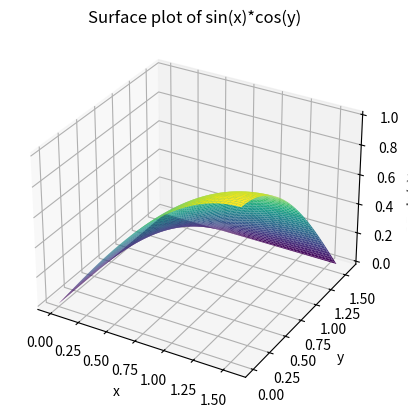

This chart was generated by the following Python code:
import numpy as np
import matplotlib.pyplot as plt
from scipy import integrate

# Define the function to be integrated
def f(x, y):
    return np.sin(x) * np.cos(y)

# Compute the double integral using scipy.integrate.dblquad
result, error = integrate.dblquad(f, 0, np.pi/2, lambda x: 0, lambda x: np.pi/2)
print(f"Double integral result: {result}")

# Visualization (3D plot)
x_vals = np.linspace(0, np.pi / 2, 100)
y_vals = np.linspace(0, np.pi / 2, 100)
X, Y = np.meshgrid(x_vals, y_vals)
Z = np.sin(X) * np.cos(Y)

fig = plt.figure()
ax = fig.add_subplot(111, projection='3d')

# Plot the surface
ax.plot_surface(X, Y, Z, cmap='viridis')

# Labeling
ax.set_xlabel('x')
ax.set_ylabel('y')
ax.set_zlabel('z = sin(x)*cos(y)')
plt.title('Surface plot of sin(x)*cos(y)')

plt.show()
